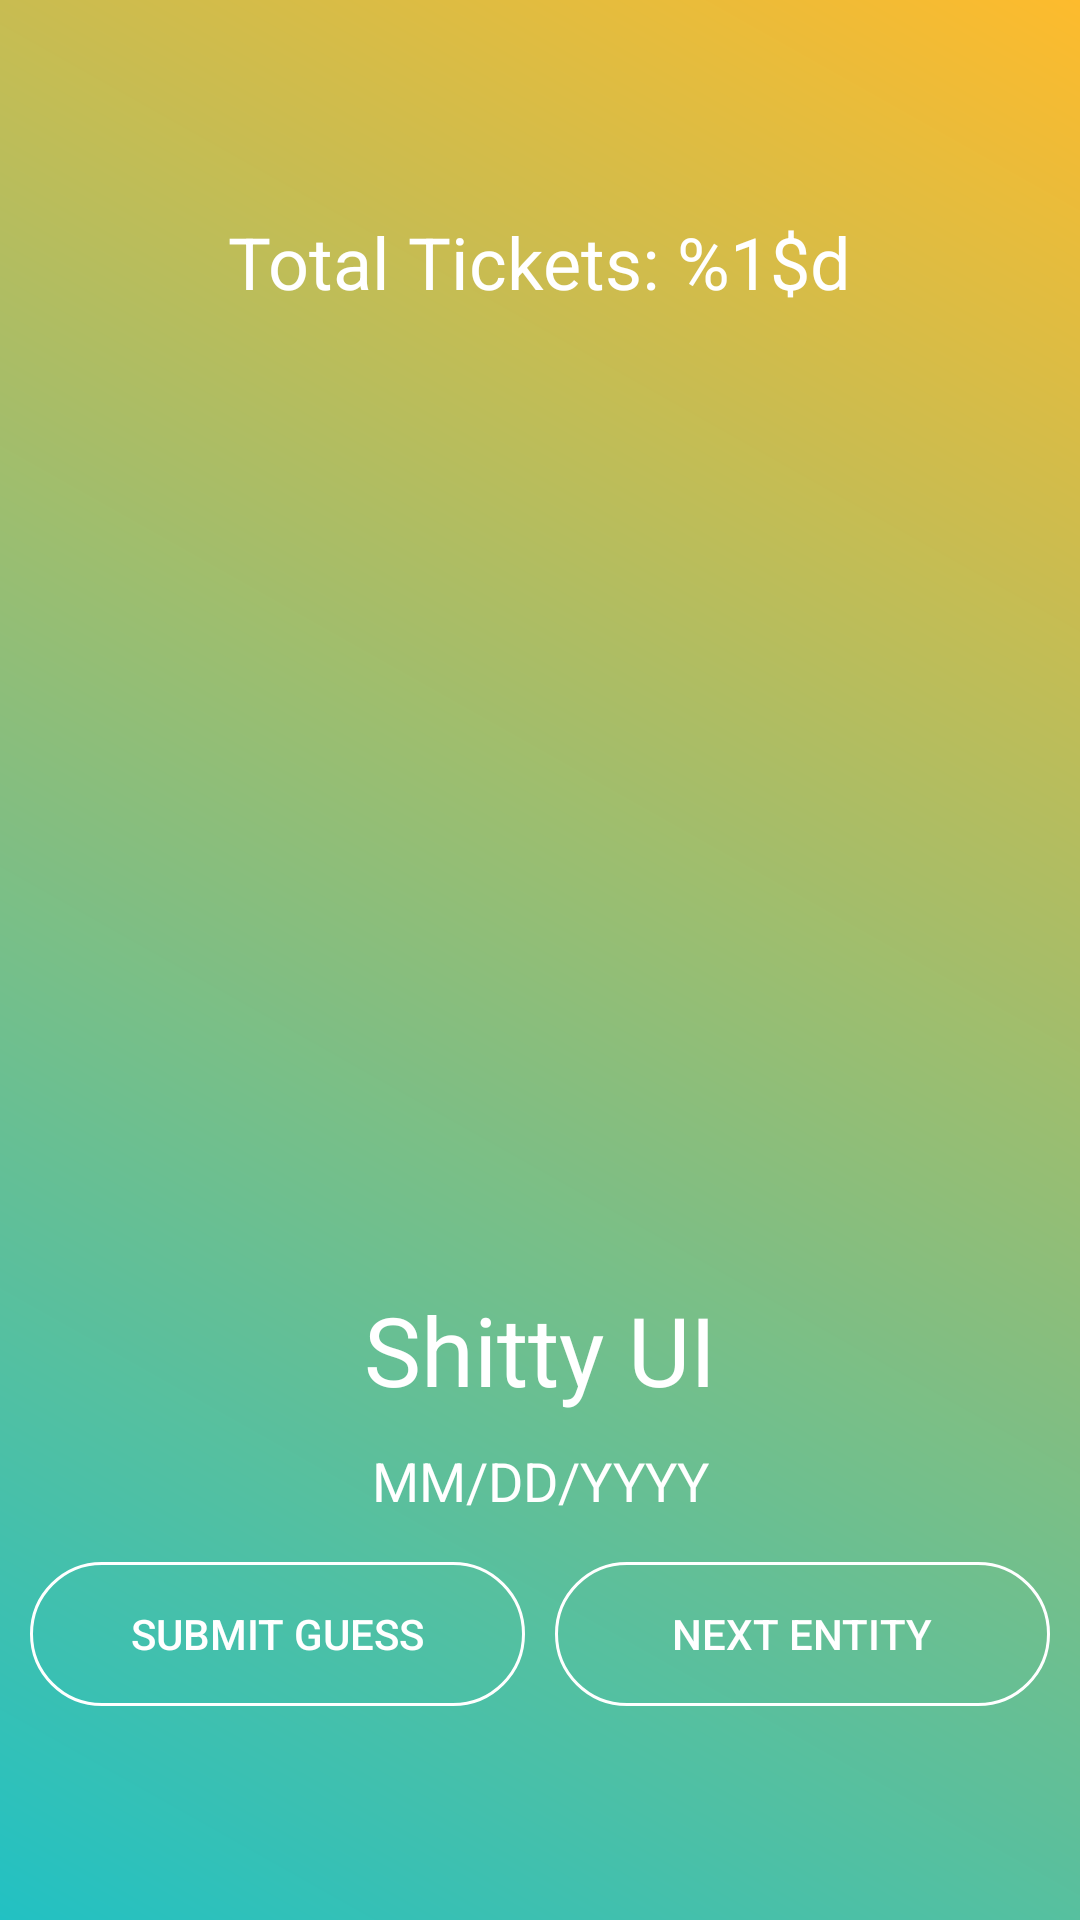

Reconstruct the res/layout file that produces this screen, plus the resources it refers to.
<!-- AndroidManifest.xml: application theme AppTheme -->
<!-- res/layout/activity_main.xml -->
<?xml version="1.0" encoding="utf-8"?>
<LinearLayout xmlns:android="http://schemas.android.com/apk/res/android"
    xmlns:app="http://schemas.android.com/apk/res-auto"
    xmlns:tools="http://schemas.android.com/tools"
    android:layout_width="match_parent"
    android:layout_height="match_parent"
    tools:context="com.example.benjamin.guessmaster.GuessMaster"
    android:gravity="center"
    android:orientation="vertical"
    android:background="@drawable/gradient">

    <TextView
        android:id="@+id/tickets"
        android:layout_width="wrap_content"
        android:layout_height="wrap_content"
        android:text="@string/ticket"
        android:textSize="24sp"
        tools:layout_editor_absoluteX="305dp"
        android:paddingBottom="15dp"
        android:textColor="@color/white"/>

    <ImageView
        android:id="@+id/entityImage"
        android:layout_width="300dp"
        android:layout_height="300dp"
        android:foregroundGravity="top"
        app:srcCompat="@drawable/justint"
        tools:gravity = "center_horizontal"/>

    <TableLayout
        android:layout_width="match_parent"
        android:layout_height="wrap_content">
        <TextView
            android:id="@+id/entityName"
            android:layout_width="wrap_content"
            android:layout_height="wrap_content"
            android:text="Shitty UI"
            android:gravity="center_horizontal"
            android:textSize="32sp"
            android:paddingBottom="10dp"
            android:paddingTop="10dp"
            android:textColor="@color/white"/>

        <EditText
            android:id="@+id/date"
            android:layout_width="wrap_content"
            android:layout_height="wrap_content"
            android:ems="10"
            android:inputType="date"
            android:gravity="center"
            android:text="@string/format"
            android:textColor="@color/white"
            android:background="@null"
            android:paddingBottom="15dp"/>

        <TableRow>
            <Button
                android:layout_width="165dp"
                android:layout_height="match_parent"
                android:text="@string/guess_button"
                android:layout_marginEnd="5dp"
                android:layout_marginStart="10dp"
                android:id="@+id/guessButton"
                android:background="@drawable/transparent"
                android:textColor="@color/white"
                android:layout_weight="1"/>
            <Button
                android:layout_height="match_parent"
                android:layout_width="165dp"
                android:text="@string/next_entity"
                android:layout_marginEnd="10dp"
                android:layout_marginStart="5dp"
                android:id = "@+id/nextEntity"
                android:background="@drawable/transparent"
                android:textColor="@color/white"
                android:layout_weight="1"/>
        </TableRow>
    </TableLayout>
</LinearLayout>
<!-- resources referenced by this layout -->
<resources>
  <color name="white">#FFFFFF</color>
  <!-- drawable gradient (drawable) -->
  <?xml version="1.0" encoding="utf-8"?>
  <shape xmlns:android="http://schemas.android.com/apk/res/android"
      android:shape="rectangle">
      <gradient
          android:startColor="#22c1c3"
          android:endColor="#fdbb2d"
          android:angle="45">
      </gradient>
  </shape>
  <!-- drawable transparent (drawable) -->
  <?xml version="1.0" encoding="utf-8"?>
  <selector xmlns:android="http://schemas.android.com/apk/res/android">
      <item><shape>
          <stroke android:width="1dp" android:color="@color/white" />
  
          <solid android:color="@android:color/transparent" />
  
          <corners
              android:bottomLeftRadius="25dp"
              android:bottomRightRadius="25dp"
              android:topLeftRadius="25dp"
              android:topRightRadius="25dp" />
      </shape></item>
  </selector>
  <string name="format">MM/DD/YYYY</string>
  <string name="guess_button">Submit Guess</string>
  <string name="next_entity">Next Entity</string>
  <string name="ticket">Total Tickets: %1$d</string>
  <style name="AppTheme" parent="Theme.AppCompat.Light.DarkActionBar">
          
          <item name="colorPrimary">@android:color/transparent</item>
          <item name="colorPrimaryDark">@color/pastel_blue</item>
          <item name="colorAccent">@color/colorAccent</item>
          <item name="windowActionBarOverlay">true</item>
      </style>
  <color name="pastel_blue">#7ea4b3</color>
  <color name="colorAccent">#FF4081</color>
</resources>
